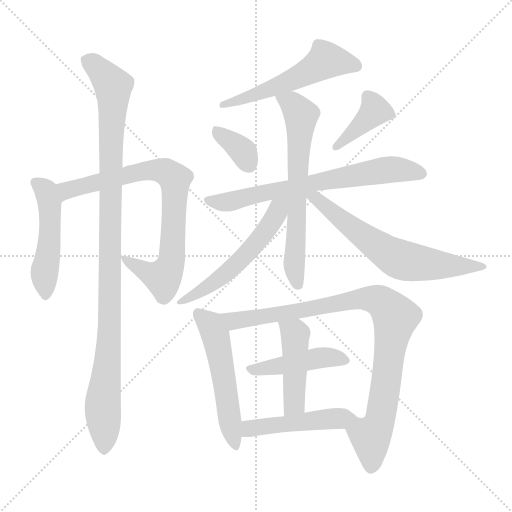
t = 0.00 s
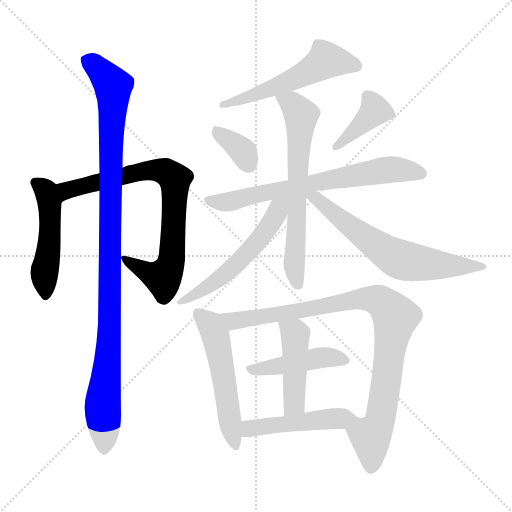
t = 2.22 s
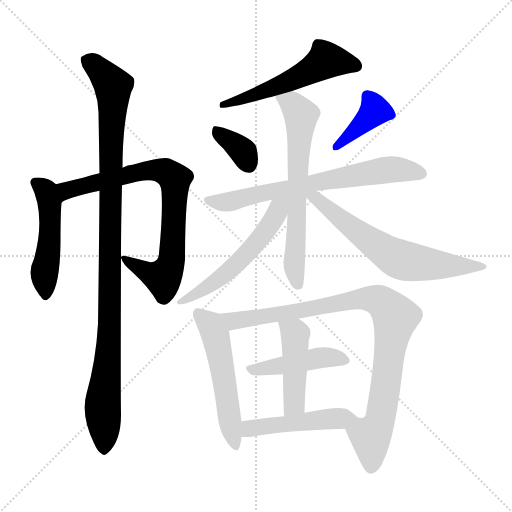
t = 4.43 s
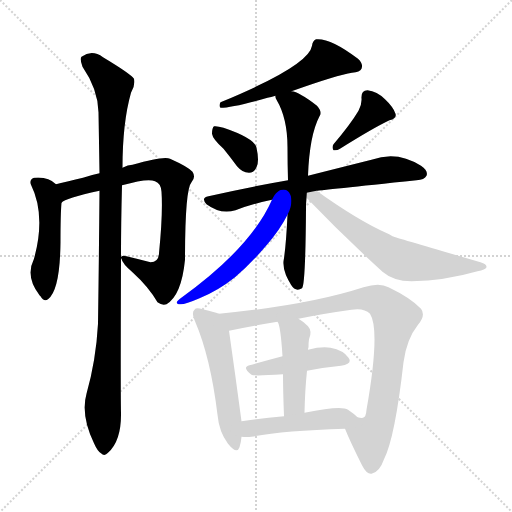
t = 6.65 s
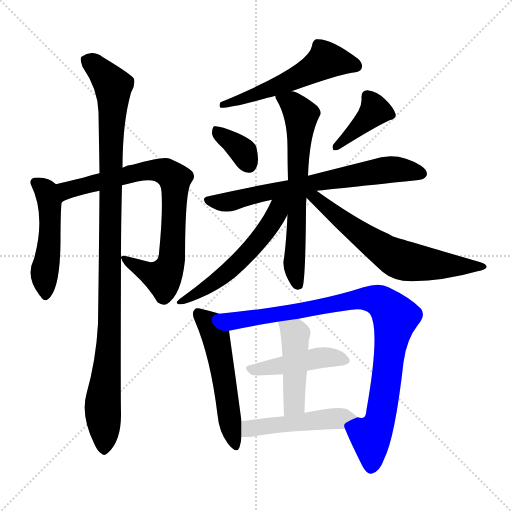
t = 8.87 s
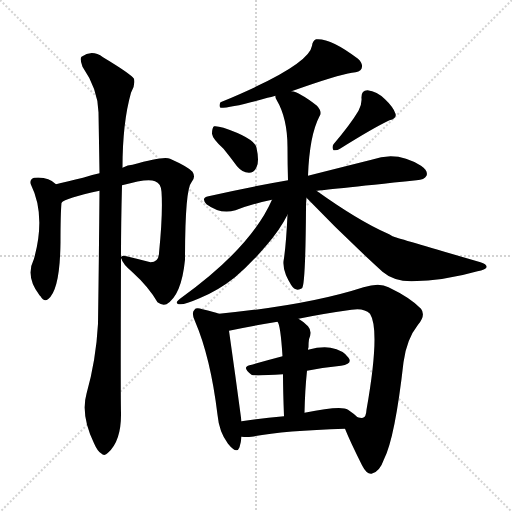
t = 11.08 s

The animated SVG that drew these frames (rendered in a browser with its animation timeline set to each time). Animation: 15 CSS @keyframes rules; one cycle of 11.08 s.

<svg version="1.1" viewBox="0 0 1024 1024" xmlns="http://www.w3.org/2000/svg">
  <g stroke="lightgray" stroke-dasharray="1,1" stroke-width="1" transform="scale(4, 4)">
    <line x1="0" y1="0" x2="256" y2="256"></line>
    <line x1="256" y1="0" x2="0" y2="256"></line>
    <line x1="128" y1="0" x2="128" y2="256"></line>
    <line x1="0" y1="128" x2="256" y2="128"></line>
  </g>
<g transform="scale(1, -1) translate(0, -900)">
   <style type="text/css">
    @keyframes keyframes0 {
      from {
       stroke: blue;
       stroke-dashoffset: 487;
       stroke-width: 128;
       }
       61% {
       animation-timing-function: step-end;
       stroke: blue;
       stroke-dashoffset: 0;
       stroke-width: 128;
       }
       to {
       stroke: black;
       stroke-width: 1024;
       }
       }
       #make-me-a-hanzi-animation-0 {
         animation: keyframes0 0.646322s both;
         animation-delay: 0.000000s;
         animation-timing-function: linear;
       }
    @keyframes keyframes1 {
      from {
       stroke: blue;
       stroke-dashoffset: 796;
       stroke-width: 128;
       }
       72% {
       animation-timing-function: step-end;
       stroke: blue;
       stroke-dashoffset: 0;
       stroke-width: 128;
       }
       to {
       stroke: black;
       stroke-width: 1024;
       }
       }
       #make-me-a-hanzi-animation-1 {
         animation: keyframes1 0.897786s both;
         animation-delay: 0.646322s;
         animation-timing-function: linear;
       }
    @keyframes keyframes2 {
      from {
       stroke: blue;
       stroke-dashoffset: 1053;
       stroke-width: 128;
       }
       77% {
       animation-timing-function: step-end;
       stroke: blue;
       stroke-dashoffset: 0;
       stroke-width: 128;
       }
       to {
       stroke: black;
       stroke-width: 1024;
       }
       }
       #make-me-a-hanzi-animation-2 {
         animation: keyframes2 1.106934s both;
         animation-delay: 1.544108s;
         animation-timing-function: linear;
       }
    @keyframes keyframes3 {
      from {
       stroke: blue;
       stroke-dashoffset: 545;
       stroke-width: 128;
       }
       64% {
       animation-timing-function: step-end;
       stroke: blue;
       stroke-dashoffset: 0;
       stroke-width: 128;
       }
       to {
       stroke: black;
       stroke-width: 1024;
       }
       }
       #make-me-a-hanzi-animation-3 {
         animation: keyframes3 0.693522s both;
         animation-delay: 2.651042s;
         animation-timing-function: linear;
       }
    @keyframes keyframes4 {
      from {
       stroke: blue;
       stroke-dashoffset: 353;
       stroke-width: 128;
       }
       53% {
       animation-timing-function: step-end;
       stroke: blue;
       stroke-dashoffset: 0;
       stroke-width: 128;
       }
       to {
       stroke: black;
       stroke-width: 1024;
       }
       }
       #make-me-a-hanzi-animation-4 {
         animation: keyframes4 0.537272s both;
         animation-delay: 3.344564s;
         animation-timing-function: linear;
       }
    @keyframes keyframes5 {
      from {
       stroke: blue;
       stroke-dashoffset: 395;
       stroke-width: 128;
       }
       56% {
       animation-timing-function: step-end;
       stroke: blue;
       stroke-dashoffset: 0;
       stroke-width: 128;
       }
       to {
       stroke: black;
       stroke-width: 1024;
       }
       }
       #make-me-a-hanzi-animation-5 {
         animation: keyframes5 0.571452s both;
         animation-delay: 3.881836s;
         animation-timing-function: linear;
       }
    @keyframes keyframes6 {
      from {
       stroke: blue;
       stroke-dashoffset: 691;
       stroke-width: 128;
       }
       69% {
       animation-timing-function: step-end;
       stroke: blue;
       stroke-dashoffset: 0;
       stroke-width: 128;
       }
       to {
       stroke: black;
       stroke-width: 1024;
       }
       }
       #make-me-a-hanzi-animation-6 {
         animation: keyframes6 0.812337s both;
         animation-delay: 4.453288s;
         animation-timing-function: linear;
       }
    @keyframes keyframes7 {
      from {
       stroke: blue;
       stroke-dashoffset: 657;
       stroke-width: 128;
       }
       68% {
       animation-timing-function: step-end;
       stroke: blue;
       stroke-dashoffset: 0;
       stroke-width: 128;
       }
       to {
       stroke: black;
       stroke-width: 1024;
       }
       }
       #make-me-a-hanzi-animation-7 {
         animation: keyframes7 0.784668s both;
         animation-delay: 5.265625s;
         animation-timing-function: linear;
       }
    @keyframes keyframes8 {
      from {
       stroke: blue;
       stroke-dashoffset: 551;
       stroke-width: 128;
       }
       64% {
       animation-timing-function: step-end;
       stroke: blue;
       stroke-dashoffset: 0;
       stroke-width: 128;
       }
       to {
       stroke: black;
       stroke-width: 1024;
       }
       }
       #make-me-a-hanzi-animation-8 {
         animation: keyframes8 0.698405s both;
         animation-delay: 6.050293s;
         animation-timing-function: linear;
       }
    @keyframes keyframes9 {
      from {
       stroke: blue;
       stroke-dashoffset: 644;
       stroke-width: 128;
       }
       68% {
       animation-timing-function: step-end;
       stroke: blue;
       stroke-dashoffset: 0;
       stroke-width: 128;
       }
       to {
       stroke: black;
       stroke-width: 1024;
       }
       }
       #make-me-a-hanzi-animation-9 {
         animation: keyframes9 0.774089s both;
         animation-delay: 6.748698s;
         animation-timing-function: linear;
       }
    @keyframes keyframes10 {
      from {
       stroke: blue;
       stroke-dashoffset: 534;
       stroke-width: 128;
       }
       63% {
       animation-timing-function: step-end;
       stroke: blue;
       stroke-dashoffset: 0;
       stroke-width: 128;
       }
       to {
       stroke: black;
       stroke-width: 1024;
       }
       }
       #make-me-a-hanzi-animation-10 {
         animation: keyframes10 0.684570s both;
         animation-delay: 7.522786s;
         animation-timing-function: linear;
       }
    @keyframes keyframes11 {
      from {
       stroke: blue;
       stroke-dashoffset: 925;
       stroke-width: 128;
       }
       75% {
       animation-timing-function: step-end;
       stroke: blue;
       stroke-dashoffset: 0;
       stroke-width: 128;
       }
       to {
       stroke: black;
       stroke-width: 1024;
       }
       }
       #make-me-a-hanzi-animation-11 {
         animation: keyframes11 1.002767s both;
         animation-delay: 8.207357s;
         animation-timing-function: linear;
       }
    @keyframes keyframes12 {
      from {
       stroke: blue;
       stroke-dashoffset: 444;
       stroke-width: 128;
       }
       59% {
       animation-timing-function: step-end;
       stroke: blue;
       stroke-dashoffset: 0;
       stroke-width: 128;
       }
       to {
       stroke: black;
       stroke-width: 1024;
       }
       }
       #make-me-a-hanzi-animation-12 {
         animation: keyframes12 0.611328s both;
         animation-delay: 9.210124s;
         animation-timing-function: linear;
       }
    @keyframes keyframes13 {
      from {
       stroke: blue;
       stroke-dashoffset: 456;
       stroke-width: 128;
       }
       60% {
       animation-timing-function: step-end;
       stroke: blue;
       stroke-dashoffset: 0;
       stroke-width: 128;
       }
       to {
       stroke: black;
       stroke-width: 1024;
       }
       }
       #make-me-a-hanzi-animation-13 {
         animation: keyframes13 0.621094s both;
         animation-delay: 9.821452s;
         animation-timing-function: linear;
       }
    @keyframes keyframes14 {
      from {
       stroke: blue;
       stroke-dashoffset: 480;
       stroke-width: 128;
       }
       61% {
       animation-timing-function: step-end;
       stroke: blue;
       stroke-dashoffset: 0;
       stroke-width: 128;
       }
       to {
       stroke: black;
       stroke-width: 1024;
       }
       }
       #make-me-a-hanzi-animation-14 {
         animation: keyframes14 0.640625s both;
         animation-delay: 10.442546s;
         animation-timing-function: linear;
       }
</style>
<path d="M 112.0 531.5 Q 96.0 547.5 68.0 544.5 Q 58.0 540.5 62.0 530.5 Q 92.0 469.5 68.0 382.5 Q 50.0 346.5 79.0 309.5 L 81.0 307.5 Q 88.0 295.5 96.0 301.5 Q 120.0 319.5 121.0 415.5 Q 121.0 472.5 123.0 494.5 C 125.0 520.5 125.0 520.5 112.0 531.5 Z" fill="lightgray"></path> 
<path d="M 242.0 383.5 L 243.0 382.5 Q 244.0 373.5 266.0 354.5 Q 297.0 326.5 315.0 295.5 Q 324.0 288.5 333.0 291.5 Q 363.0 309.5 370.0 380.5 Q 370.0 521.5 383.0 535.5 Q 392.0 545.5 385.0 556.5 Q 376.0 566.5 340.0 582.5 Q 328.0 588.5 265.0 570.5 Q 256.0 570.5 245.0 564.5 L 199.0 553.5 Q 180.0 549.5 166.0 544.5 Q 135.0 537.5 112.0 531.5 C 83.0 524.5 96.0 480.5 123.0 494.5 Q 130.0 503.5 199.0 518.5 L 244.0 529.5 Q 296.0 544.5 310.0 537.5 Q 322.0 533.5 323.0 516.5 Q 326.0 473.5 318.0 393.5 Q 317.0 375.5 301.0 375.5 Q 274.0 382.5 253.0 387.5 Q 243.0 390.5 242.0 385.5 L 242.0 383.5 Z" fill="lightgray"></path> 
<path d="M 173.0 112.5 Q 161.0 70.5 188.0 13.5 Q 195.0 -2.5 202.0 -6.5 Q 209.0 -13.5 216.0 -5.5 Q 243.0 18.5 242.0 74.5 Q 241.0 111.5 242.0 383.5 L 242.0 385.5 Q 242.0 452.5 244.0 529.5 L 245.0 564.5 Q 245.0 654.5 262.0 714.5 Q 271.0 729.5 268.0 742.5 Q 261.0 752.5 206.0 785.5 Q 184.0 801.5 163.0 786.5 Q 159.0 782.5 165.0 766.5 Q 196.0 721.5 197.0 675.5 Q 198.0 617.5 199.0 553.5 L 199.0 518.5 Q 198.0 391.5 196.0 252.5 Q 192.0 179.5 173.0 112.5 Z" fill="lightgray"></path> 
<path d="M 583.0 717.5 Q 676.0 750.5 704.0 754.5 Q 720.0 755.5 723.0 762.5 Q 727.0 772.5 716.0 782.5 Q 661.0 824.5 632.0 821.5 Q 625.0 818.5 624.0 808.5 Q 618.0 768.5 441.0 695.5 Q 437.0 688.5 441.0 684.5 Q 465.0 684.5 535.0 704.5 Q 542.0 705.5 551.0 708.5 L 583.0 717.5 Z" fill="lightgray"></path> 
<path d="M 447.0 602.5 Q 460.0 586.5 474.0 567.5 Q 484.0 555.5 498.0 554.5 Q 508.0 554.5 513.0 565.5 Q 519.0 577.5 513.0 604.5 Q 509.0 623.5 447.0 644.5 Q 434.0 648.5 428.0 647.5 Q 424.0 644.5 424.0 632.5 Q 425.0 622.5 447.0 602.5 Z" fill="lightgray"></path> 
<path d="M 717.0 678.5 Q 701.0 651.5 667.0 611.5 Q 663.0 605.5 667.0 599.5 Q 674.0 598.5 680.0 602.5 Q 747.0 644.5 779.0 659.5 Q 794.0 663.5 791.0 672.5 Q 787.0 685.5 770.0 701.5 Q 754.0 717.5 735.0 719.5 Q 722.0 719.5 723.0 703.5 Q 724.0 691.5 717.0 678.5 Z" fill="lightgray"></path> 
<path d="M 633.0 518.5 Q 642.0 519.5 833.0 539.5 Q 849.0 540.5 853.0 548.5 Q 857.0 558.5 842.0 568.5 Q 794.0 599.5 743.0 580.5 Q 691.0 567.5 616.0 548.5 L 576.0 539.5 Q 501.0 526.5 417.0 507.5 Q 401.0 504.5 413.0 491.5 Q 441.0 470.5 471.0 479.5 Q 505.0 492.5 544.0 500.5 L 633.0 518.5 Z" fill="lightgray"></path> 
<path d="M 616.0 548.5 Q 619.0 629.5 639.0 667.5 Q 645.0 676.5 634.0 688.5 Q 598.0 716.5 583.0 717.5 C 554.0 726.5 544.0 729.5 551.0 708.5 Q 550.0 705.5 553.0 700.5 Q 575.0 663.5 575.0 605.5 Q 575.0 571.5 576.0 539.5 L 575.0 470.5 Q 572.0 406.5 567.0 377.5 Q 566.0 364.5 572.0 349.5 Q 576.0 340.5 582.0 330.5 Q 591.0 315.5 604.0 323.5 Q 611.0 329.5 612.0 483.5 Q 612.0 495.5 613.0 504.5 L 616.0 548.5 Z" fill="lightgray"></path> 
<path d="M 544.0 500.5 Q 502.0 404.5 360.0 302.5 Q 347.0 292.5 360.0 291.5 Q 369.0 290.5 399.0 303.5 Q 436.0 318.5 470.0 345.5 Q 500.0 370.5 533.0 409.5 Q 560.0 440.5 575.0 470.5 C 599.0 515.5 563.0 541.5 544.0 500.5 Z" fill="lightgray"></path> 
<path d="M 613.0 504.5 Q 686.0 428.5 765.0 356.5 Q 787.0 337.5 823.0 337.5 Q 889.0 338.5 955.0 357.5 Q 971.0 360.5 973.0 365.5 Q 974.0 371.5 961.0 375.5 Q 796.0 423.5 785.0 427.5 Q 779.0 431.5 774.0 433.5 Q 717.0 458.5 633.0 518.5 C 609.0 535.5 592.0 526.5 613.0 504.5 Z" fill="lightgray"></path> 
<path d="M 438.0 272.5 Q 428.0 276.5 405.0 281.5 Q 392.0 285.5 389.0 280.5 Q 382.0 274.5 390.0 257.5 Q 421.0 185.5 435.0 70.5 Q 438.0 36.5 456.0 12.5 Q 474.0 -9.5 479.0 5.5 Q 482.0 14.5 483.0 26.5 L 483.0 57.5 Q 471.0 147.5 458.0 238.5 C 454.0 267.5 454.0 267.5 438.0 272.5 Z" fill="lightgray"></path> 
<path d="M 690.0 42.5 Q 700.0 17.5 724.0 -30.5 Q 733.0 -48.5 743.0 -47.5 Q 759.0 -44.5 768.0 -18.5 Q 790.0 24.5 807.0 175.5 Q 813.0 221.5 836.0 250.5 Q 852.0 269.5 842.0 282.5 Q 821.0 304.5 777.0 325.5 Q 759.0 335.5 727.0 325.5 Q 616.0 289.5 438.0 272.5 C 408.0 269.5 429.0 232.5 458.0 238.5 Q 500.0 247.5 555.0 256.5 L 597.0 262.5 Q 645.0 272.5 703.0 280.5 Q 728.0 284.5 740.0 272.5 Q 761.0 239.5 733.0 80.5 Q 732.0 65.5 726.0 64.5 Q 723.0 63.5 715.0 65.5 C 687.0 53.5 686.0 52.5 690.0 42.5 Z" fill="lightgray"></path> 
<path d="M 614.0 158.5 Q 650.0 165.5 682.0 168.5 Q 706.0 172.5 697.0 184.5 Q 687.0 199.5 661.0 204.5 Q 643.0 207.5 616.0 200.5 L 565.0 187.5 Q 531.0 178.5 499.0 169.5 Q 483.0 165.5 503.0 150.5 Q 507.0 147.5 566.0 151.5 L 614.0 158.5 Z" fill="lightgray"></path> 
<path d="M 609.0 74.5 Q 610.0 120.5 614.0 158.5 L 616.0 200.5 Q 616.0 203.5 617.0 205.5 Q 617.0 215.5 618.0 221.5 Q 625.0 237.5 616.0 247.5 Q 606.0 257.5 597.0 262.5 C 572.0 278.5 543.0 283.5 555.0 256.5 Q 561.0 250.5 565.0 187.5 L 566.0 151.5 Q 566.0 118.5 568.0 67.5 C 569.0 37.5 608.0 44.5 609.0 74.5 Z" fill="lightgray"></path> 
<path d="M 483.0 26.5 Q 493.0 25.5 503.0 26.5 Q 564.0 38.5 690.0 42.5 C 720.0 43.5 737.0 45.5 715.0 65.5 Q 708.0 72.5 696.0 80.5 Q 683.0 89.5 609.0 74.5 L 568.0 67.5 Q 522.0 63.5 483.0 57.5 C 453.0 53.5 453.0 28.5 483.0 26.5 Z" fill="lightgray"></path> 
      <clipPath id="make-me-a-hanzi-clip-0">
      <path d="M 112.0 531.5 Q 96.0 547.5 68.0 544.5 Q 58.0 540.5 62.0 530.5 Q 92.0 469.5 68.0 382.5 Q 50.0 346.5 79.0 309.5 L 81.0 307.5 Q 88.0 295.5 96.0 301.5 Q 120.0 319.5 121.0 415.5 Q 121.0 472.5 123.0 494.5 C 125.0 520.5 125.0 520.5 112.0 531.5 Z" fill="lightgray"></path>
      </clipPath>
      <path clip-path="url(#make-me-a-hanzi-clip-0)" d="M 77.0 532.5 L 92.0 517.5 L 101.0 463.5 L 89.0 357.5 L 90.0 309.5 " fill="none" id="make-me-a-hanzi-animation-0" stroke-dasharray="359 718" stroke-linecap="round"></path>

      <clipPath id="make-me-a-hanzi-clip-1">
      <path d="M 242.0 383.5 L 243.0 382.5 Q 244.0 373.5 266.0 354.5 Q 297.0 326.5 315.0 295.5 Q 324.0 288.5 333.0 291.5 Q 363.0 309.5 370.0 380.5 Q 370.0 521.5 383.0 535.5 Q 392.0 545.5 385.0 556.5 Q 376.0 566.5 340.0 582.5 Q 328.0 588.5 265.0 570.5 Q 256.0 570.5 245.0 564.5 L 199.0 553.5 Q 180.0 549.5 166.0 544.5 Q 135.0 537.5 112.0 531.5 C 83.0 524.5 96.0 480.5 123.0 494.5 Q 130.0 503.5 199.0 518.5 L 244.0 529.5 Q 296.0 544.5 310.0 537.5 Q 322.0 533.5 323.0 516.5 Q 326.0 473.5 318.0 393.5 Q 317.0 375.5 301.0 375.5 Q 274.0 382.5 253.0 387.5 Q 243.0 390.5 242.0 385.5 L 242.0 383.5 Z" fill="lightgray"></path>
      </clipPath>
      <path clip-path="url(#make-me-a-hanzi-clip-1)" d="M 122.0 501.5 L 134.0 520.5 L 284.0 557.5 L 318.0 559.5 L 348.0 543.5 L 346.0 394.5 L 336.0 358.5 L 326.0 344.5 L 318.0 346.5 L 244.0 384.5 " fill="none" id="make-me-a-hanzi-animation-1" stroke-dasharray="668 1336" stroke-linecap="round"></path>

      <clipPath id="make-me-a-hanzi-clip-2">
      <path d="M 173.0 112.5 Q 161.0 70.5 188.0 13.5 Q 195.0 -2.5 202.0 -6.5 Q 209.0 -13.5 216.0 -5.5 Q 243.0 18.5 242.0 74.5 Q 241.0 111.5 242.0 383.5 L 242.0 385.5 Q 242.0 452.5 244.0 529.5 L 245.0 564.5 Q 245.0 654.5 262.0 714.5 Q 271.0 729.5 268.0 742.5 Q 261.0 752.5 206.0 785.5 Q 184.0 801.5 163.0 786.5 Q 159.0 782.5 165.0 766.5 Q 196.0 721.5 197.0 675.5 Q 198.0 617.5 199.0 553.5 L 199.0 518.5 Q 198.0 391.5 196.0 252.5 Q 192.0 179.5 173.0 112.5 Z" fill="lightgray"></path>
      </clipPath>
      <path clip-path="url(#make-me-a-hanzi-clip-2)" d="M 174.0 780.5 L 203.0 757.5 L 226.0 728.5 L 220.0 251.5 L 206.0 99.5 L 208.0 6.5 " fill="none" id="make-me-a-hanzi-animation-2" stroke-dasharray="925 1850" stroke-linecap="round"></path>

      <clipPath id="make-me-a-hanzi-clip-3">
      <path d="M 583.0 717.5 Q 676.0 750.5 704.0 754.5 Q 720.0 755.5 723.0 762.5 Q 727.0 772.5 716.0 782.5 Q 661.0 824.5 632.0 821.5 Q 625.0 818.5 624.0 808.5 Q 618.0 768.5 441.0 695.5 Q 437.0 688.5 441.0 684.5 Q 465.0 684.5 535.0 704.5 Q 542.0 705.5 551.0 708.5 L 583.0 717.5 Z" fill="lightgray"></path>
      </clipPath>
      <path clip-path="url(#make-me-a-hanzi-clip-3)" d="M 713.0 767.5 L 652.0 779.5 L 587.0 740.5 L 445.0 690.5 " fill="none" id="make-me-a-hanzi-animation-3" stroke-dasharray="417 834" stroke-linecap="round"></path>

      <clipPath id="make-me-a-hanzi-clip-4">
      <path d="M 447.0 602.5 Q 460.0 586.5 474.0 567.5 Q 484.0 555.5 498.0 554.5 Q 508.0 554.5 513.0 565.5 Q 519.0 577.5 513.0 604.5 Q 509.0 623.5 447.0 644.5 Q 434.0 648.5 428.0 647.5 Q 424.0 644.5 424.0 632.5 Q 425.0 622.5 447.0 602.5 Z" fill="lightgray"></path>
      </clipPath>
      <path clip-path="url(#make-me-a-hanzi-clip-4)" d="M 432.0 638.5 L 487.0 596.5 L 498.0 570.5 " fill="none" id="make-me-a-hanzi-animation-4" stroke-dasharray="225 450" stroke-linecap="round"></path>

      <clipPath id="make-me-a-hanzi-clip-5">
      <path d="M 717.0 678.5 Q 701.0 651.5 667.0 611.5 Q 663.0 605.5 667.0 599.5 Q 674.0 598.5 680.0 602.5 Q 747.0 644.5 779.0 659.5 Q 794.0 663.5 791.0 672.5 Q 787.0 685.5 770.0 701.5 Q 754.0 717.5 735.0 719.5 Q 722.0 719.5 723.0 703.5 Q 724.0 691.5 717.0 678.5 Z" fill="lightgray"></path>
      </clipPath>
      <path clip-path="url(#make-me-a-hanzi-clip-5)" d="M 735.0 707.5 L 750.0 678.5 L 672.0 605.5 " fill="none" id="make-me-a-hanzi-animation-5" stroke-dasharray="267 534" stroke-linecap="round"></path>

      <clipPath id="make-me-a-hanzi-clip-6">
      <path d="M 633.0 518.5 Q 642.0 519.5 833.0 539.5 Q 849.0 540.5 853.0 548.5 Q 857.0 558.5 842.0 568.5 Q 794.0 599.5 743.0 580.5 Q 691.0 567.5 616.0 548.5 L 576.0 539.5 Q 501.0 526.5 417.0 507.5 Q 401.0 504.5 413.0 491.5 Q 441.0 470.5 471.0 479.5 Q 505.0 492.5 544.0 500.5 L 633.0 518.5 Z" fill="lightgray"></path>
      </clipPath>
      <path clip-path="url(#make-me-a-hanzi-clip-6)" d="M 416.0 499.5 L 450.0 495.5 L 628.0 535.5 L 780.0 561.5 L 843.0 552.5 " fill="none" id="make-me-a-hanzi-animation-6" stroke-dasharray="563 1126" stroke-linecap="round"></path>

      <clipPath id="make-me-a-hanzi-clip-7">
      <path d="M 616.0 548.5 Q 619.0 629.5 639.0 667.5 Q 645.0 676.5 634.0 688.5 Q 598.0 716.5 583.0 717.5 C 554.0 726.5 544.0 729.5 551.0 708.5 Q 550.0 705.5 553.0 700.5 Q 575.0 663.5 575.0 605.5 Q 575.0 571.5 576.0 539.5 L 575.0 470.5 Q 572.0 406.5 567.0 377.5 Q 566.0 364.5 572.0 349.5 Q 576.0 340.5 582.0 330.5 Q 591.0 315.5 604.0 323.5 Q 611.0 329.5 612.0 483.5 Q 612.0 495.5 613.0 504.5 L 616.0 548.5 Z" fill="lightgray"></path>
      </clipPath>
      <path clip-path="url(#make-me-a-hanzi-clip-7)" d="M 557.0 705.5 L 587.0 689.5 L 602.0 669.5 L 588.0 371.5 L 597.0 328.5 " fill="none" id="make-me-a-hanzi-animation-7" stroke-dasharray="529 1058" stroke-linecap="round"></path>

      <clipPath id="make-me-a-hanzi-clip-8">
      <path d="M 544.0 500.5 Q 502.0 404.5 360.0 302.5 Q 347.0 292.5 360.0 291.5 Q 369.0 290.5 399.0 303.5 Q 436.0 318.5 470.0 345.5 Q 500.0 370.5 533.0 409.5 Q 560.0 440.5 575.0 470.5 C 599.0 515.5 563.0 541.5 544.0 500.5 Z" fill="lightgray"></path>
      </clipPath>
      <path clip-path="url(#make-me-a-hanzi-clip-8)" d="M 571.0 500.5 L 531.0 438.5 L 473.0 371.5 L 401.0 316.5 L 364.0 297.5 " fill="none" id="make-me-a-hanzi-animation-8" stroke-dasharray="423 846" stroke-linecap="round"></path>

      <clipPath id="make-me-a-hanzi-clip-9">
      <path d="M 613.0 504.5 Q 686.0 428.5 765.0 356.5 Q 787.0 337.5 823.0 337.5 Q 889.0 338.5 955.0 357.5 Q 971.0 360.5 973.0 365.5 Q 974.0 371.5 961.0 375.5 Q 796.0 423.5 785.0 427.5 Q 779.0 431.5 774.0 433.5 Q 717.0 458.5 633.0 518.5 C 609.0 535.5 592.0 526.5 613.0 504.5 Z" fill="lightgray"></path>
      </clipPath>
      <path clip-path="url(#make-me-a-hanzi-clip-9)" d="M 620.0 509.5 L 794.0 383.5 L 857.0 371.5 L 966.0 368.5 " fill="none" id="make-me-a-hanzi-animation-9" stroke-dasharray="516 1032" stroke-linecap="round"></path>

      <clipPath id="make-me-a-hanzi-clip-10">
      <path d="M 438.0 272.5 Q 428.0 276.5 405.0 281.5 Q 392.0 285.5 389.0 280.5 Q 382.0 274.5 390.0 257.5 Q 421.0 185.5 435.0 70.5 Q 438.0 36.5 456.0 12.5 Q 474.0 -9.5 479.0 5.5 Q 482.0 14.5 483.0 26.5 L 483.0 57.5 Q 471.0 147.5 458.0 238.5 C 454.0 267.5 454.0 267.5 438.0 272.5 Z" fill="lightgray"></path>
      </clipPath>
      <path clip-path="url(#make-me-a-hanzi-clip-10)" d="M 396.0 272.5 L 418.0 253.5 L 431.0 230.5 L 468.0 11.5 " fill="none" id="make-me-a-hanzi-animation-10" stroke-dasharray="406 812" stroke-linecap="round"></path>

      <clipPath id="make-me-a-hanzi-clip-11">
      <path d="M 690.0 42.5 Q 700.0 17.5 724.0 -30.5 Q 733.0 -48.5 743.0 -47.5 Q 759.0 -44.5 768.0 -18.5 Q 790.0 24.5 807.0 175.5 Q 813.0 221.5 836.0 250.5 Q 852.0 269.5 842.0 282.5 Q 821.0 304.5 777.0 325.5 Q 759.0 335.5 727.0 325.5 Q 616.0 289.5 438.0 272.5 C 408.0 269.5 429.0 232.5 458.0 238.5 Q 500.0 247.5 555.0 256.5 L 597.0 262.5 Q 645.0 272.5 703.0 280.5 Q 728.0 284.5 740.0 272.5 Q 761.0 239.5 733.0 80.5 Q 732.0 65.5 726.0 64.5 Q 723.0 63.5 715.0 65.5 C 687.0 53.5 686.0 52.5 690.0 42.5 Z" fill="lightgray"></path>
      </clipPath>
      <path clip-path="url(#make-me-a-hanzi-clip-11)" d="M 448.0 270.5 L 473.0 258.5 L 741.0 303.5 L 774.0 286.5 L 790.0 263.5 L 763.0 72.5 L 741.0 26.5 L 743.0 -33.5 " fill="none" id="make-me-a-hanzi-animation-11" stroke-dasharray="797 1594" stroke-linecap="round"></path>

      <clipPath id="make-me-a-hanzi-clip-12">
      <path d="M 614.0 158.5 Q 650.0 165.5 682.0 168.5 Q 706.0 172.5 697.0 184.5 Q 687.0 199.5 661.0 204.5 Q 643.0 207.5 616.0 200.5 L 565.0 187.5 Q 531.0 178.5 499.0 169.5 Q 483.0 165.5 503.0 150.5 Q 507.0 147.5 566.0 151.5 L 614.0 158.5 Z" fill="lightgray"></path>
      </clipPath>
      <path clip-path="url(#make-me-a-hanzi-clip-12)" d="M 501.0 160.5 L 642.0 184.5 L 687.0 178.5 " fill="none" id="make-me-a-hanzi-animation-12" stroke-dasharray="316 632" stroke-linecap="round"></path>

      <clipPath id="make-me-a-hanzi-clip-13">
      <path d="M 609.0 74.5 Q 610.0 120.5 614.0 158.5 L 616.0 200.5 Q 616.0 203.5 617.0 205.5 Q 617.0 215.5 618.0 221.5 Q 625.0 237.5 616.0 247.5 Q 606.0 257.5 597.0 262.5 C 572.0 278.5 543.0 283.5 555.0 256.5 Q 561.0 250.5 565.0 187.5 L 566.0 151.5 Q 566.0 118.5 568.0 67.5 C 569.0 37.5 608.0 44.5 609.0 74.5 Z" fill="lightgray"></path>
      </clipPath>
      <path clip-path="url(#make-me-a-hanzi-clip-13)" d="M 562.0 257.5 L 591.0 231.5 L 589.0 97.5 L 574.0 75.5 " fill="none" id="make-me-a-hanzi-animation-13" stroke-dasharray="328 656" stroke-linecap="round"></path>

      <clipPath id="make-me-a-hanzi-clip-14">
      <path d="M 483.0 26.5 Q 493.0 25.5 503.0 26.5 Q 564.0 38.5 690.0 42.5 C 720.0 43.5 737.0 45.5 715.0 65.5 Q 708.0 72.5 696.0 80.5 Q 683.0 89.5 609.0 74.5 L 568.0 67.5 Q 522.0 63.5 483.0 57.5 C 453.0 53.5 453.0 28.5 483.0 26.5 Z" fill="lightgray"></path>
      </clipPath>
      <path clip-path="url(#make-me-a-hanzi-clip-14)" d="M 488.0 34.5 L 500.0 43.5 L 547.0 50.5 L 708.0 65.5 " fill="none" id="make-me-a-hanzi-animation-14" stroke-dasharray="352 704" stroke-linecap="round"></path>

</g>
</svg>
